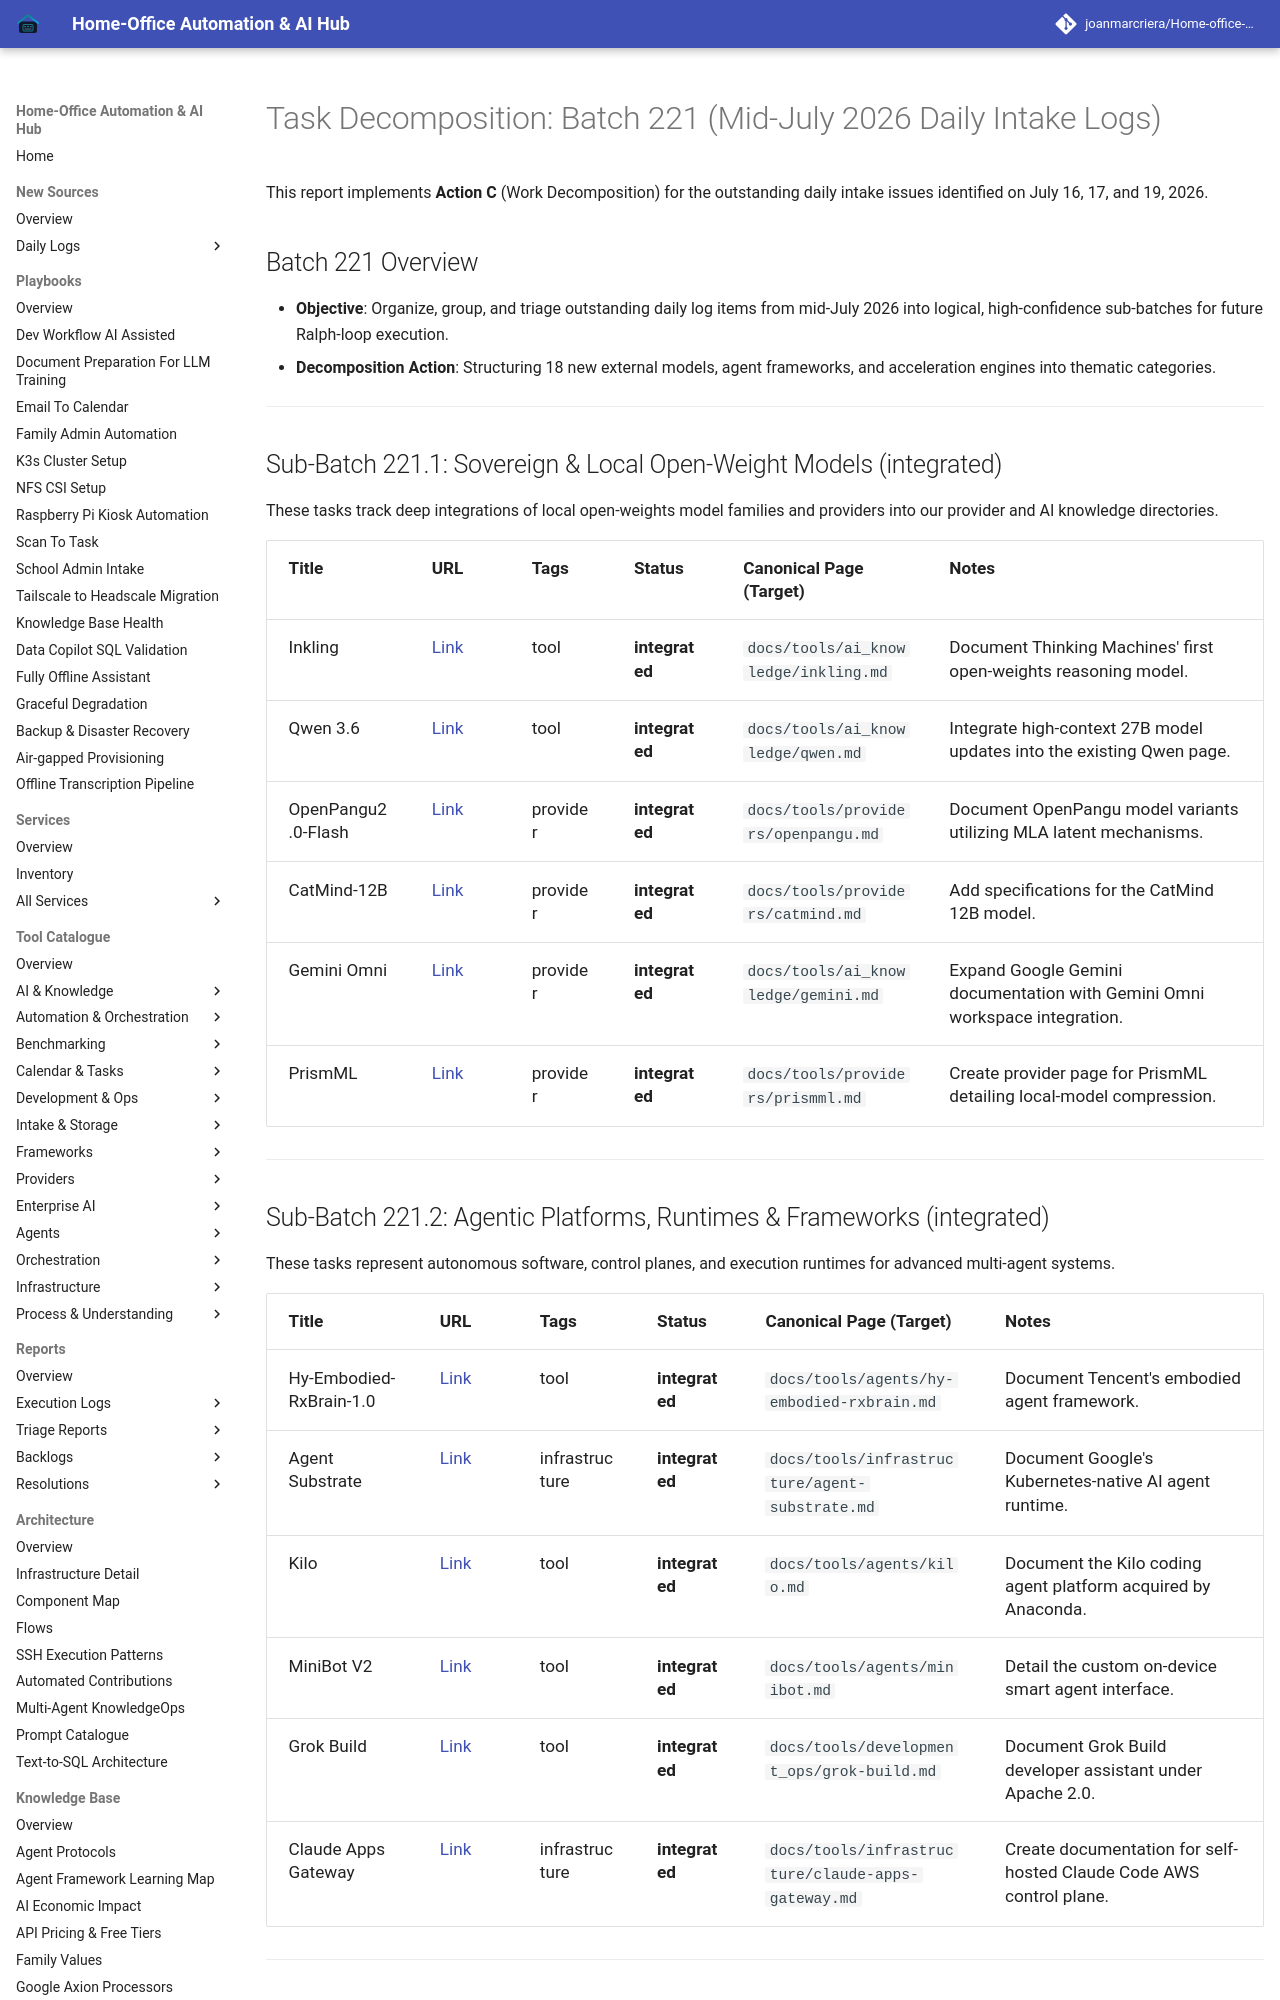

repository: joanmarcriera/Home-office-automations · page: reports/task-decomposition-batch-221/index.html · generator: mkdocs

# Task Decomposition: Batch 221 (Mid-July 2026 Daily Intake Logs)

This report implements **Action C** (Work Decomposition) for the outstanding daily intake issues identified on July 16, 17, and 19, 2026.

## Batch 221 Overview
- **Objective**: Organize, group, and triage outstanding daily log items from mid-July 2026 into logical, high-confidence sub-batches for future Ralph-loop execution.
- **Decomposition Action**: Structuring 18 new external models, agent frameworks, and acceleration engines into thematic categories.

---

## Sub-Batch 221.1: Sovereign & Local Open-Weight Models (integrated)
These tasks track deep integrations of local open-weights model families and providers into our provider and AI knowledge directories.

| Title | URL | Tags | Status | Canonical Page (Target) | Notes |
| :--- | :--- | :--- | :--- | :--- | :--- |
| Inkling | [Link](https://www.reddit.com/r/LocalLLaMA/comments/1uxdv34/thinking_machines_releases_first_openweight_model/) | tool | **integrated** | `docs/tools/ai_knowledge/inkling.md` | Document Thinking Machines' first open-weights reasoning model. |
| Qwen 3.6 | [Link](https://www.reddit.com/r/LocalLLaMA/comments/1uxstxs/qwen_36_27b_is_solid_up_to_262k_context_how_high/) | tool | **integrated** | `docs/tools/ai_knowledge/qwen.md` | Integrate high-context 27B model updates into the existing Qwen page. |
| OpenPangu2.0-Flash | [Link](https://www.reddit.com/r/LocalLLaMA/comments/1v03psf/model_add_openpangu20flash_92ba6b_with_mlalatent/) | provider | **integrated** | `docs/tools/providers/openpangu.md` | Document OpenPangu model variants utilizing MLA latent mechanisms. |
| CatMind-12B | [Link](https://www.reddit.com/r/LocalLLaMA/comments/1uzxov4/model_catmind12b/) | provider | **integrated** | `docs/tools/providers/catmind.md` | Add specifications for the CatMind 12B model. |
| Gemini Omni | [Link](https://blog.google/products-and-platforms/products/workspace/gemini-omni-personal-avatars/) | provider | **integrated** | `docs/tools/ai_knowledge/gemini.md` | Expand Google Gemini documentation with Gemini Omni workspace integration. |
| PrismML | [Link](https://www.reddit.com/r/LocalLLaMA/comments/1ux4cn2/apple_in_talks_with_startup_prismml_that_shrinks/) | provider | **integrated** | `docs/tools/providers/prismml.md` | Create provider page for PrismML detailing local-model compression. |

---
